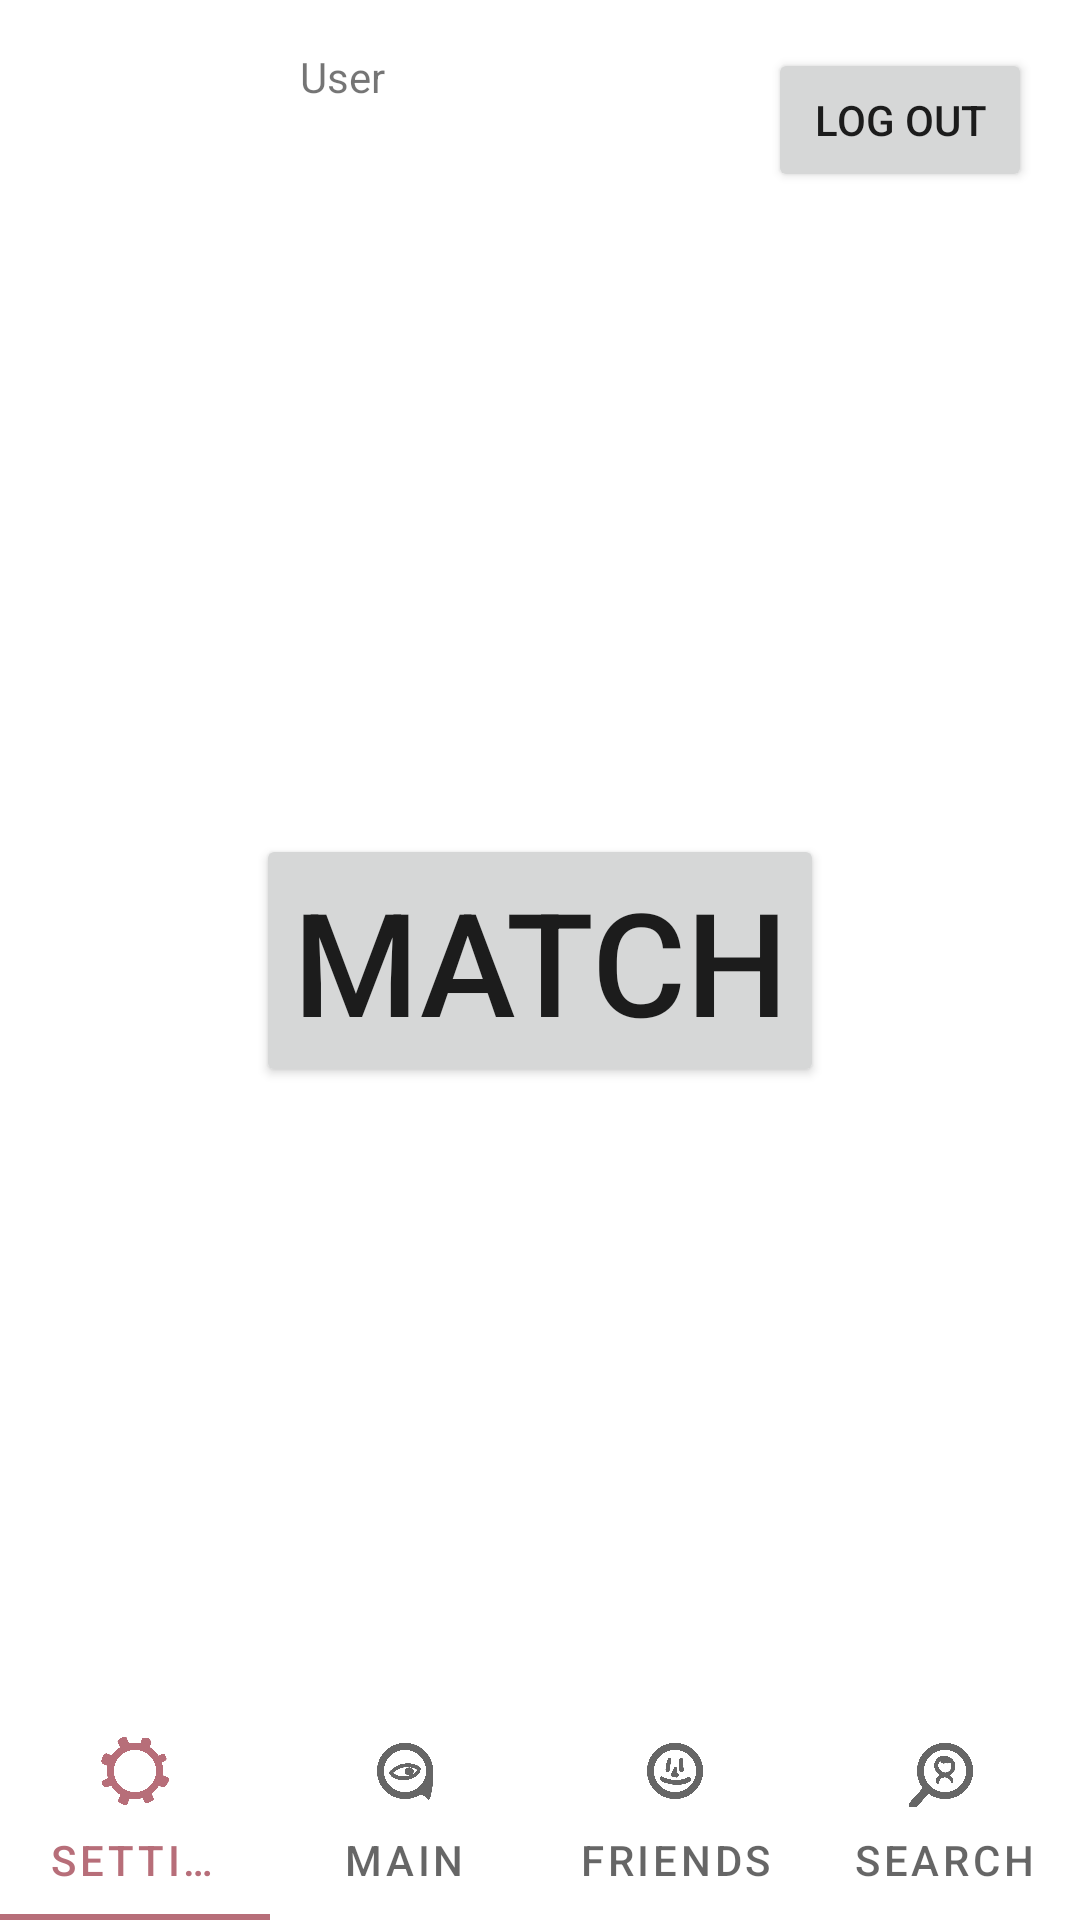

Produce the Android XML layout that renders to this screen, including the resource entries it uses.
<!-- AndroidManifest.xml: application theme Theme.Comp2100_Assignment -->
<!-- res/layout/activity_main.xml -->
<?xml version="1.0" encoding="utf-8"?>
<androidx.constraintlayout.widget.ConstraintLayout xmlns:android="http://schemas.android.com/apk/res/android"
    xmlns:app="http://schemas.android.com/apk/res-auto"
    xmlns:tools="http://schemas.android.com/tools"
    android:layout_width="match_parent"
    android:layout_height="match_parent"
    tools:context=".ui.MainActivity">

    <ImageView
        android:id="@+id/profile_picture"
        android:layout_width="68dp"
        android:layout_height="54dp"
        android:layout_marginStart="16dp"
        android:layout_marginTop="16dp"
        android:contentDescription="User's profile picture"
        app:layout_constraintStart_toStartOf="parent"
        app:layout_constraintTop_toTopOf="parent"
        tools:srcCompat="@tools:sample/avatars" />

    <Button
        android:id="@+id/match"
        android:layout_width="wrap_content"
        android:layout_height="wrap_content"
        android:text="MATCH"
        android:textSize="48sp"
        app:layout_constraintBottom_toBottomOf="@+id/include3"
        app:layout_constraintEnd_toEndOf="parent"
        app:layout_constraintStart_toStartOf="parent"
        app:layout_constraintTop_toTopOf="parent" />

    <Button
        android:id="@+id/logOutButton"
        android:layout_width="wrap_content"
        android:layout_height="wrap_content"
        android:layout_marginTop="16dp"
        android:layout_marginEnd="16dp"
        android:text="Log Out"
        app:layout_constraintEnd_toEndOf="parent"
        app:layout_constraintTop_toTopOf="parent" />

    <include
        android:id="@+id/include3"
        layout="@layout/layout_tabs"
        android:layout_width="0dp"
        android:layout_height="wrap_content"
        app:layout_constraintBottom_toBottomOf="parent"
        app:layout_constraintEnd_toEndOf="parent"
        app:layout_constraintStart_toStartOf="parent"></include>

    <TextView
        android:id="@+id/unmatchableWarning"
        android:layout_width="wrap_content"
        android:layout_height="wrap_content"
        android:layout_marginBottom="32dp"
        android:textSize="20sp"
        app:layout_constraintBottom_toTopOf="@+id/match"
        app:layout_constraintEnd_toEndOf="parent"
        app:layout_constraintStart_toStartOf="parent" />

    <TextView
        android:id="@+id/usernameDisplayer"
        android:layout_width="wrap_content"
        android:layout_height="wrap_content"
        android:layout_marginStart="16dp"
        android:layout_marginTop="16dp"
        android:text="User"
        app:layout_constraintStart_toEndOf="@+id/profile_picture"
        app:layout_constraintTop_toTopOf="parent" />

</androidx.constraintlayout.widget.ConstraintLayout>
<!-- res/layout/layout_tabs.xml (included above) -->
<?xml version="1.0" encoding="utf-8"?>
<LinearLayout xmlns:android="http://schemas.android.com/apk/res/android"
    xmlns:app="http://schemas.android.com/apk/res-auto"
    android:layout_width="match_parent"
    android:layout_height="match_parent">

    <com.google.android.material.tabs.TabLayout
        android:id="@+id/tabs"
        android:layout_width="match_parent"
        android:layout_height="wrap_content"
        android:layout_weight="1"
        app:layout_constraintBottom_toBottomOf="parent"
        app:layout_constraintEnd_toEndOf="parent"
        app:layout_constraintHorizontal_bias="0.0"
        app:layout_constraintStart_toStartOf="parent">

        <com.google.android.material.tabs.TabItem
            android:layout_width="wrap_content"
            android:layout_height="wrap_content"
            android:fadingEdge="horizontal"
            android:icon="@drawable/symbol_settings"
            android:text="SETTINGS" />

        <com.google.android.material.tabs.TabItem
            android:layout_width="wrap_content"
            android:layout_height="wrap_content"
            android:icon="@drawable/symbol_main"
            android:text="MAIN" />

        <com.google.android.material.tabs.TabItem
            android:layout_width="wrap_content"
            android:layout_height="wrap_content"
            android:icon="@drawable/symbol_friends"
            android:text="FRIENDS" />

        <com.google.android.material.tabs.TabItem
            android:id="@+id/tabItem"
            android:layout_width="wrap_content"
            android:layout_height="wrap_content"
            android:icon="@drawable/symbol_search"
            android:text="SEARCH" />
    </com.google.android.material.tabs.TabLayout>

</LinearLayout>
<!-- resources referenced by this layout -->
<resources>
  <!-- drawable symbol_friends: png bitmap (drawable, 40154 bytes) -->
  <!-- drawable symbol_main: png bitmap (drawable, 40471 bytes) -->
  <!-- drawable symbol_search: png bitmap (drawable, 41580 bytes) -->
  <!-- drawable symbol_settings: png bitmap (drawable, 43194 bytes) -->
  <style name="Theme.Comp2100_Assignment" parent="Theme.MaterialComponents.DayNight.DarkActionBar">
          
          <item name="colorPrimary">@color/purple_500</item>
          <item name="colorPrimaryVariant">@color/purple_700</item>
          <item name="colorOnPrimary">@color/white</item>
          
          <item name="colorSecondary">@color/accent</item>
          <item name="colorSecondaryVariant">@color/accent</item>
          <item name="colorOnSecondary">@color/black</item>
          
          <item name="android:statusBarColor" tools:targetApi="l">?attr/colorPrimaryVariant</item>
          
      </style>
  <color name="purple_500">#b76e79</color>
  <color name="purple_700">#733F47</color>
  <color name="white">#FFFFFFFF</color>
  <color name="accent">#ECD272</color>
  <color name="black">#FF000000</color>
</resources>
